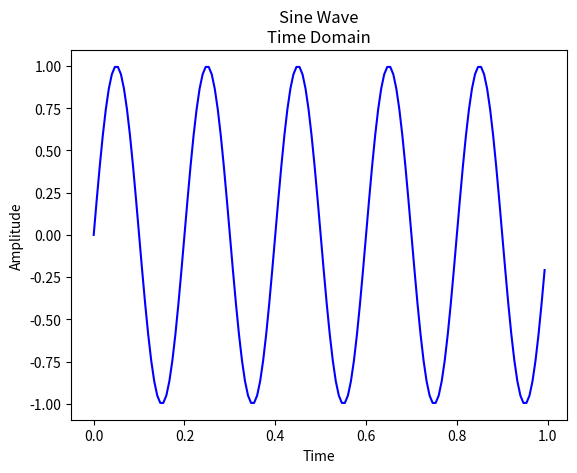

Generate this figure with matplotlib: (Note: this script raises an exception after producing the figure.)
import matplotlib.pyplot as plt
import numpy as np

# Time domain
Fs = 150.0;  # sampling rate
Ts = 1.0/Fs; # sampling interval
t = np.arange(0,1,Ts) # time vector

ff = 5;   # frequency of the signal
y = np.sin(2*np.pi*ff*t)

plt.figure(1)
plt.title("Sine Wave"
          "\n"
          "Time Domain")
plt.plot(t,y ,'b')
plt.xlabel('Time')
plt.ylabel('Amplitude')
plt.show()

# frequency domain: magnitude
n = len(y) # length of the signal
k = np.arange(n)
T = n/Fs
frq = k/T # two sides frequency range
frq = frq[range(n/2)] # one side frequency range

Y = np.fft.fft(y)/n # fft computing and normalization
Y = Y[range(n/2)]

plt.figure(2)
plt.title("Sine Wave"
          "\n"
          "Frequency Domain: Magnitude")
plt.plot(frq,abs(Y),'g') # plotting the spectrum
plt.xlabel('Freq (Hz)')
plt.ylabel('|Y(freq)|')
plt.show()

# frequency domain: phase
plt.figure(3)
plt.title("Sine Wave"
          "\n"
          "Frequency Domain: Phase")
plt.plot(frq, np.angle(Y),'g') # plotting the spectrum
plt.xlabel('Freq (Hz)')
plt.ylabel('Phase (rads)')
plt.show()

# fft on the unit circle
def Circle(x,y):
    return (x*x+y*y)

real = np.cos(np.real(Y))
im   = np.sin(np.imag(Y))

xx=np.linspace(-2,2,400)
yy=np.linspace(-2,2,400)
[X,Y]=np.meshgrid(xx,yy)

Z=Circle(X,Y)

plt.figure(4)
plt.contour(X,Y,Z,[1])

plt.title("Sine Wave"
          "\n"
          "Fourier Coefficients on Unit Circle")
plt.ylabel("Im")
plt.xlabel("Real")
plt.axhline(y=0, color='k')
plt.axvline(x=0, color='k')
plt.plot(real, im, 'go')
plt.show()

